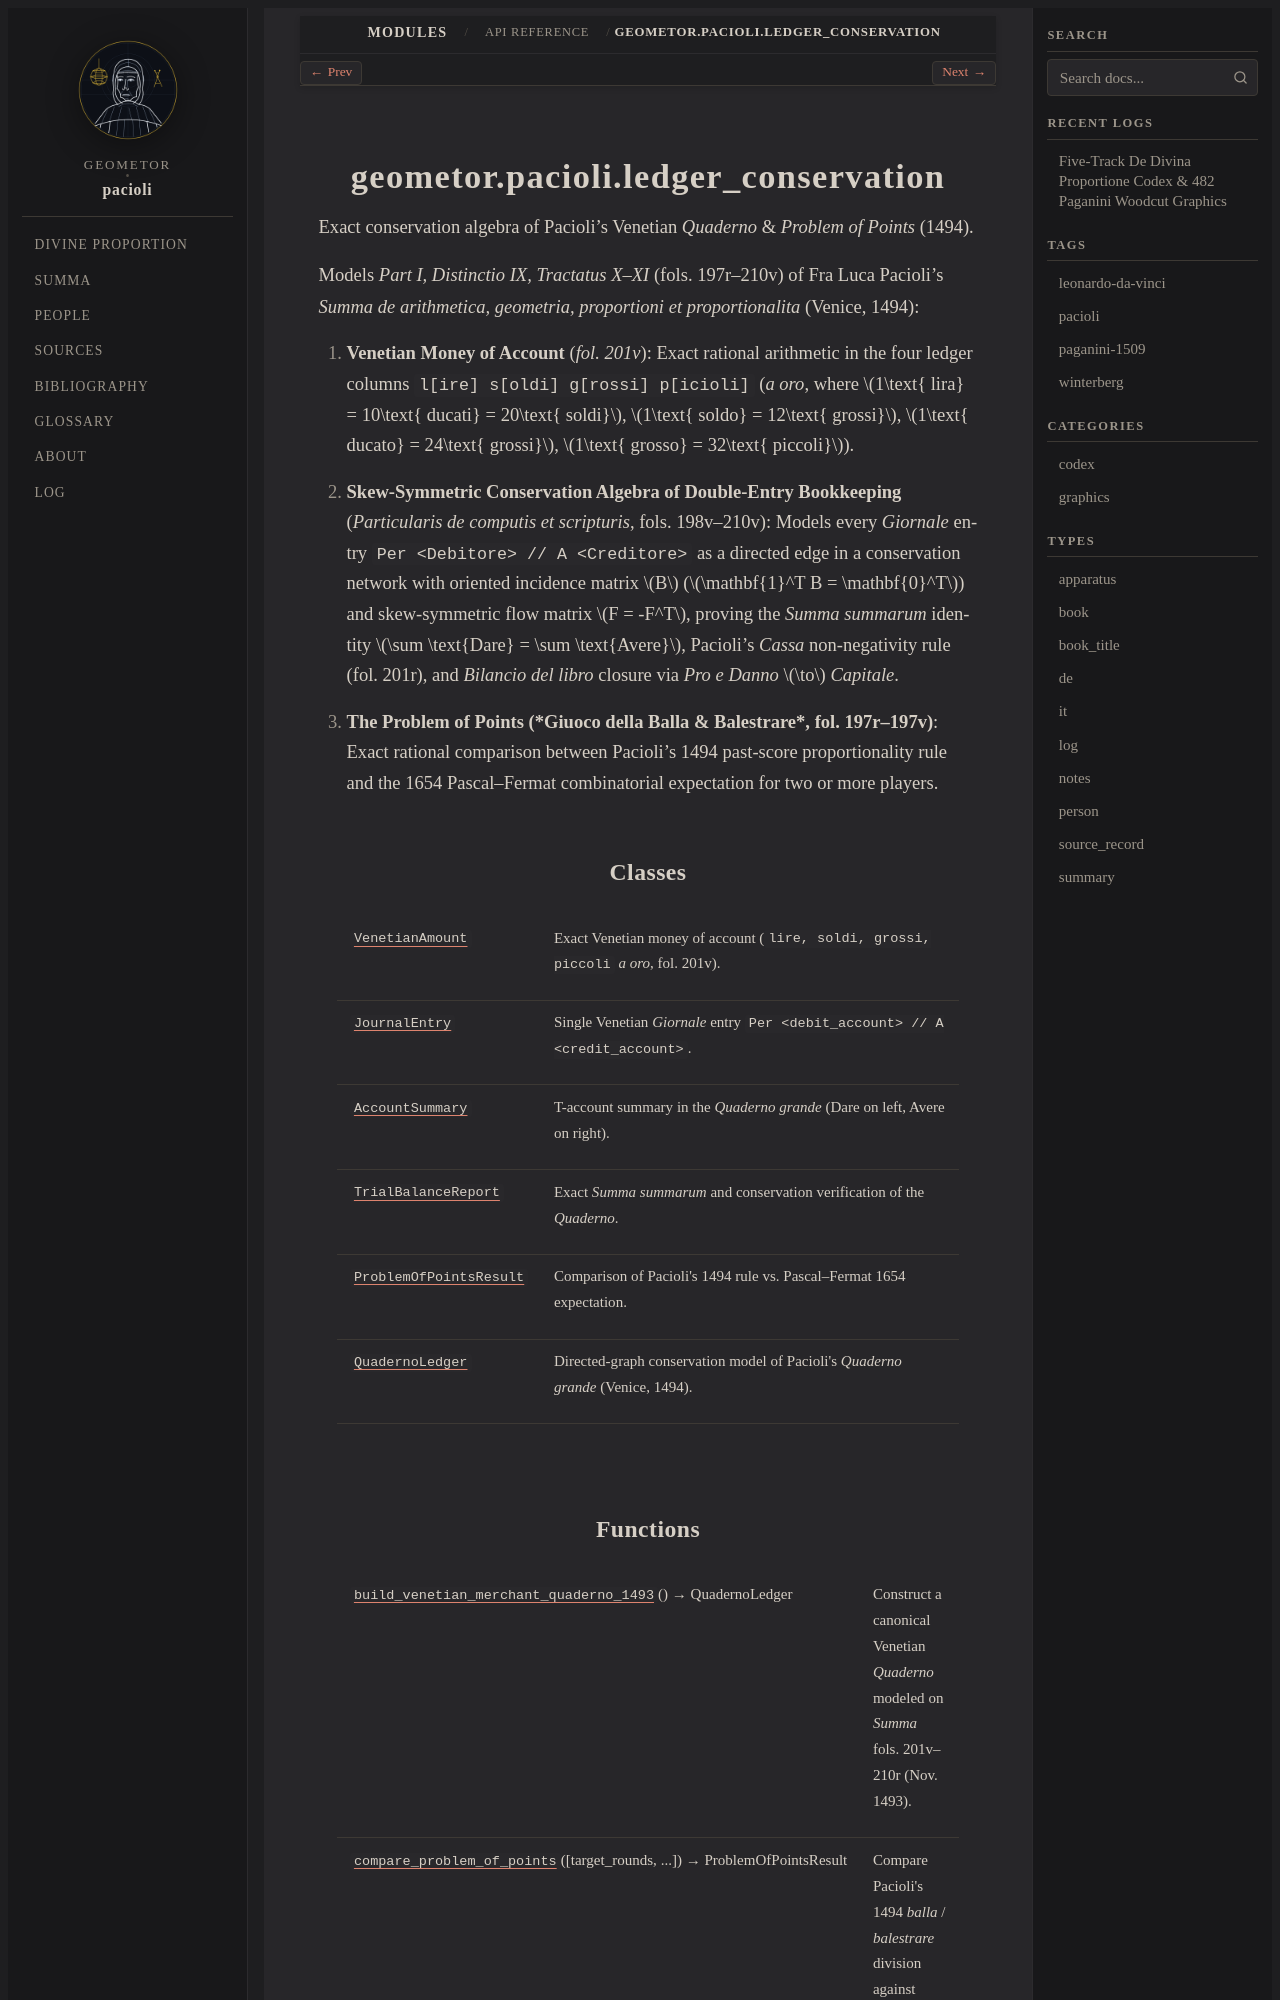

repository: geometor/pacioli · page: modules/api/geometor/pacioli/ledger_conservation/index.html · generator: sphinx

geometor.pacioli.ledger_conservation
====================================

.. py:module:: geometor.pacioli.ledger_conservation

.. autoapi-nested-parse::

   Exact conservation algebra of Pacioli's Venetian *Quaderno* & *Problem of Points* (1494).

   Models *Part I, Distinctio IX, Tractatus X–XI* (fols. 197r–210v) of Fra Luca Pacioli's
   *Summa de arithmetica, geometria, proportioni et proportionalita* (Venice, 1494):

   1. **Venetian Money of Account** (*fol. 201v*): Exact rational arithmetic in the four
      ledger columns ``l[ire] s[oldi] g[rossi] p[icioli]`` (*a oro*, where
      :math:`1\text{ lira} = 10\text{ ducati} = 20\text{ soldi}`,
      :math:`1\text{ soldo} = 12\text{ grossi}`, :math:`1\text{ ducato} = 24\text{ grossi}`,
      :math:`1\text{ grosso} = 32\text{ piccoli}`).
   2. **Skew-Symmetric Conservation Algebra of Double-Entry Bookkeeping**
      (*Particularis de computis et scripturis*, fols. 198v–210v): Models every *Giornale*
      entry ``Per <Debitore> // A <Creditore>`` as a directed edge in a conservation network
      with oriented incidence matrix :math:`B` (:math:`\mathbf{1}^T B = \mathbf{0}^T`) and
      skew-symmetric flow matrix :math:`F = -F^T`, proving the *Summa summarum* identity
      :math:`\sum \text{Dare} = \sum \text{Avere}`, Pacioli's *Cassa* non-negativity rule
      (fol. 201r), and *Bilancio del libro* closure via *Pro e Danno* :math:`\to` *Capitale*.
   3. **The Problem of Points (*Giuoco della Balla & Balestrare*, fol. 197r–197v)**:
      Exact rational comparison between Pacioli's 1494 past-score proportionality rule and
      the 1654 Pascal–Fermat combinatorial expectation for two or more players.
